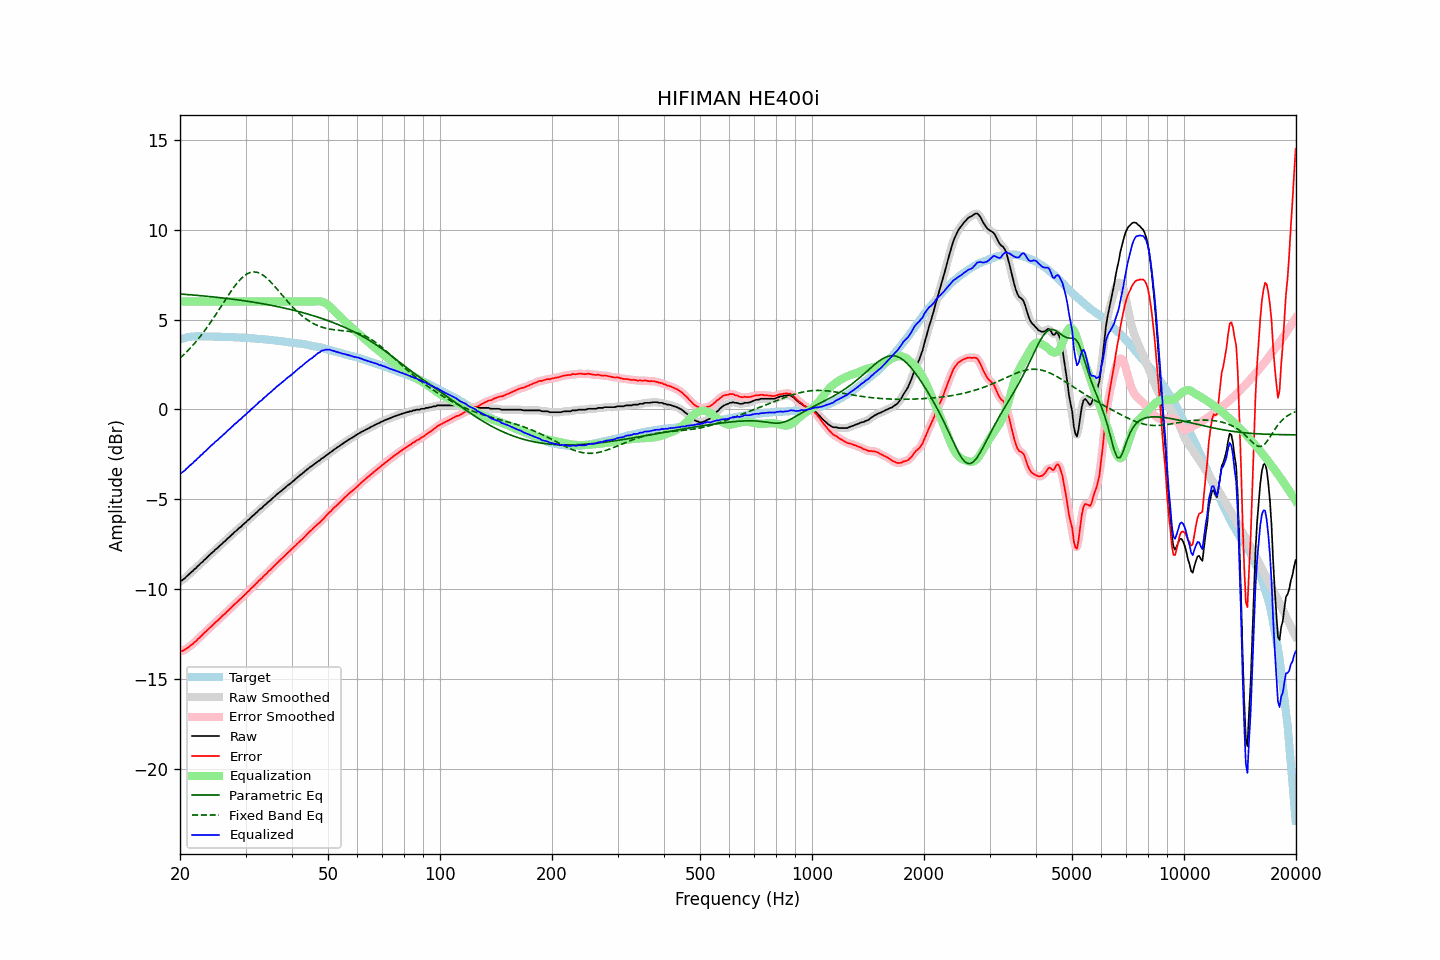

Source data for this figure (header and first rows):
frequency, raw, error, smoothed, error_smoothed, equalization, parametric_eq, fixed_band_eq, equalized_raw, equalized_smoothed, target
20.00, -9.56, -13.46, -9.57, -13.46, 6.00, 6.42, 2.85, -3.56, -3.57, 3.89
20.20, -9.52, -13.45, -9.52, -13.44, 6.00, 6.42, 2.94, -3.52, -3.52, 3.92
20.40, -9.46, -13.42, -9.46, -13.41, 6.00, 6.41, 3.02, -3.46, -3.46, 3.95
20.61, -9.40, -13.37, -9.39, -13.37, 6.00, 6.40, 3.10, -3.40, -3.39, 3.97
20.81, -9.29, -13.29, -9.30, -13.31, 6.00, 6.40, 3.19, -3.29, -3.30, 4.00
21.02, -9.22, -13.25, -9.22, -13.24, 6.00, 6.39, 3.28, -3.22, -3.22, 4.03
21.23, -9.13, -13.17, -9.14, -13.18, 6.00, 6.38, 3.38, -3.13, -3.14, 4.04
21.44, -9.05, -13.10, -9.06, -13.11, 6.00, 6.37, 3.47, -3.05, -3.06, 4.05
21.66, -8.98, -13.04, -8.98, -13.03, 6.00, 6.37, 3.57, -2.98, -2.98, 4.06
21.87, -8.88, -12.94, -8.89, -12.96, 6.00, 6.36, 3.67, -2.88, -2.89, 4.06
22.09, -8.82, -12.89, -8.81, -12.88, 6.00, 6.35, 3.78, -2.82, -2.81, 4.07
22.31, -8.71, -12.78, -8.72, -12.79, 6.00, 6.34, 3.89, -2.71, -2.72, 4.07
22.54, -8.64, -12.71, -8.64, -12.71, 6.00, 6.34, 3.99, -2.64, -2.64, 4.07
22.76, -8.54, -12.61, -8.55, -12.61, 6.00, 6.33, 4.11, -2.54, -2.55, 4.07
22.99, -8.48, -12.54, -8.47, -12.53, 6.00, 6.32, 4.22, -2.48, -2.47, 4.06
23.22, -8.37, -12.43, -8.39, -12.44, 6.00, 6.31, 4.34, -2.37, -2.39, 4.05
23.45, -8.31, -12.37, -8.30, -12.36, 6.00, 6.30, 4.46, -2.31, -2.30, 4.05
23.69, -8.22, -12.27, -8.22, -12.27, 6.00, 6.29, 4.59, -2.22, -2.22, 4.05
23.92, -8.13, -12.19, -8.13, -12.19, 6.00, 6.28, 4.71, -2.13, -2.13, 4.05
24.16, -8.05, -12.11, -8.05, -12.11, 6.00, 6.28, 4.84, -2.05, -2.05, 4.06
24.40, -7.96, -12.02, -7.97, -12.02, 6.00, 6.27, 4.97, -1.96, -1.97, 4.06
24.65, -7.89, -11.94, -7.89, -11.94, 6.00, 6.26, 5.11, -1.89, -1.89, 4.05
24.89, -7.79, -11.84, -7.80, -11.85, 6.00, 6.25, 5.24, -1.79, -1.80, 4.05
25.14, -7.73, -11.78, -7.72, -11.77, 6.00, 6.24, 5.38, -1.73, -1.72, 4.05
25.39, -7.64, -11.69, -7.64, -11.69, 6.00, 6.23, 5.52, -1.64, -1.64, 4.05
25.65, -7.56, -11.61, -7.56, -11.61, 6.00, 6.22, 5.65, -1.56, -1.56, 4.05
25.91, -7.49, -11.52, -7.48, -11.52, 6.00, 6.21, 5.79, -1.49, -1.48, 4.04
26.16, -7.39, -11.43, -7.40, -11.44, 6.00, 6.20, 5.93, -1.39, -1.40, 4.03
26.43, -7.33, -11.37, -7.32, -11.35, 6.00, 6.19, 6.07, -1.33, -1.32, 4.03
26.69, -7.23, -11.27, -7.24, -11.27, 6.00, 6.18, 6.21, -1.23, -1.24, 4.03
26.96, -7.15, -11.18, -7.16, -11.19, 6.00, 6.17, 6.34, -1.15, -1.16, 4.03
27.23, -7.07, -11.10, -7.07, -11.10, 6.00, 6.15, 6.48, -1.07, -1.07, 4.03
27.50, -6.98, -11.01, -6.99, -11.01, 6.00, 6.14, 6.61, -0.98, -0.99, 4.03
27.77, -6.91, -10.93, -6.91, -10.92, 6.00, 6.13, 6.73, -0.91, -0.91, 4.02
28.05, -6.81, -10.83, -6.82, -10.84, 6.00, 6.12, 6.86, -0.81, -0.82, 4.01
28.33, -6.75, -10.76, -6.74, -10.75, 6.00, 6.11, 6.97, -0.75, -0.74, 4.00
28.62, -6.67, -10.67, -6.67, -10.67, 6.00, 6.10, 7.08, -0.67, -0.67, 4.00
28.90, -6.58, -10.58, -6.59, -10.59, 6.00, 6.08, 7.18, -0.58, -0.59, 4.00
29.19, -6.52, -10.51, -6.51, -10.50, 6.00, 6.07, 7.28, -0.52, -0.51, 3.99
29.48, -6.42, -10.42, -6.43, -10.42, 6.00, 6.06, 7.36, -0.42, -0.43, 4.00
29.78, -6.34, -10.33, -6.35, -10.33, 6.00, 6.05, 7.44, -0.34, -0.35, 3.99
30.08, -6.27, -10.26, -6.27, -10.25, 6.00, 6.03, 7.50, -0.27, -0.27, 3.98
30.38, -6.18, -10.15, -6.19, -10.16, 6.00, 6.02, 7.56, -0.18, -0.19, 3.97
30.68, -6.11, -10.08, -6.10, -10.07, 6.00, 6.00, 7.60, -0.11, -0.10, 3.97
30.99, -6.01, -9.97, -6.02, -9.98, 6.00, 5.99, 7.63, -0.01, -0.02, 3.96
31.30, -5.93, -9.89, -5.94, -9.90, 6.00, 5.98, 7.64, 0.07, 0.06, 3.95
31.61, -5.86, -9.82, -5.86, -9.81, 6.00, 5.96, 7.65, 0.14, 0.14, 3.95
31.93, -5.78, -9.72, -5.78, -9.72, 6.00, 5.95, 7.64, 0.22, 0.22, 3.94
32.24, -5.70, -9.63, -5.69, -9.63, 6.00, 5.93, 7.63, 0.30, 0.31, 3.93
32.57, -5.60, -9.53, -5.62, -9.54, 6.00, 5.92, 7.60, 0.40, 0.38, 3.93
32.89, -5.53, -9.46, -5.54, -9.46, 6.00, 5.90, 7.56, 0.47, 0.46, 3.92
33.22, -5.47, -9.38, -5.46, -9.37, 6.00, 5.89, 7.51, 0.53, 0.54, 3.91
33.55, -5.37, -9.28, -5.38, -9.29, 6.00, 5.87, 7.45, 0.63, 0.62, 3.91
33.89, -5.30, -9.20, -5.30, -9.20, 6.00, 5.85, 7.38, 0.70, 0.70, 3.89
34.23, -5.22, -9.12, -5.22, -9.11, 6.00, 5.84, 7.30, 0.78, 0.78, 3.89
34.57, -5.13, -9.01, -5.14, -9.02, 6.00, 5.82, 7.22, 0.87, 0.86, 3.88
34.92, -5.07, -8.94, -5.06, -8.93, 6.00, 5.80, 7.13, 0.93, 0.94, 3.87
35.27, -4.98, -8.85, -4.99, -8.84, 6.00, 5.79, 7.04, 1.02, 1.01, 3.86
35.62, -4.90, -8.75, -4.91, -8.76, 6.00, 5.77, 6.94, 1.10, 1.09, 3.85
35.97, -4.83, -8.67, -4.83, -8.66, 6.00, 5.75, 6.84, 1.17, 1.17, 3.83
... 635 more rows
